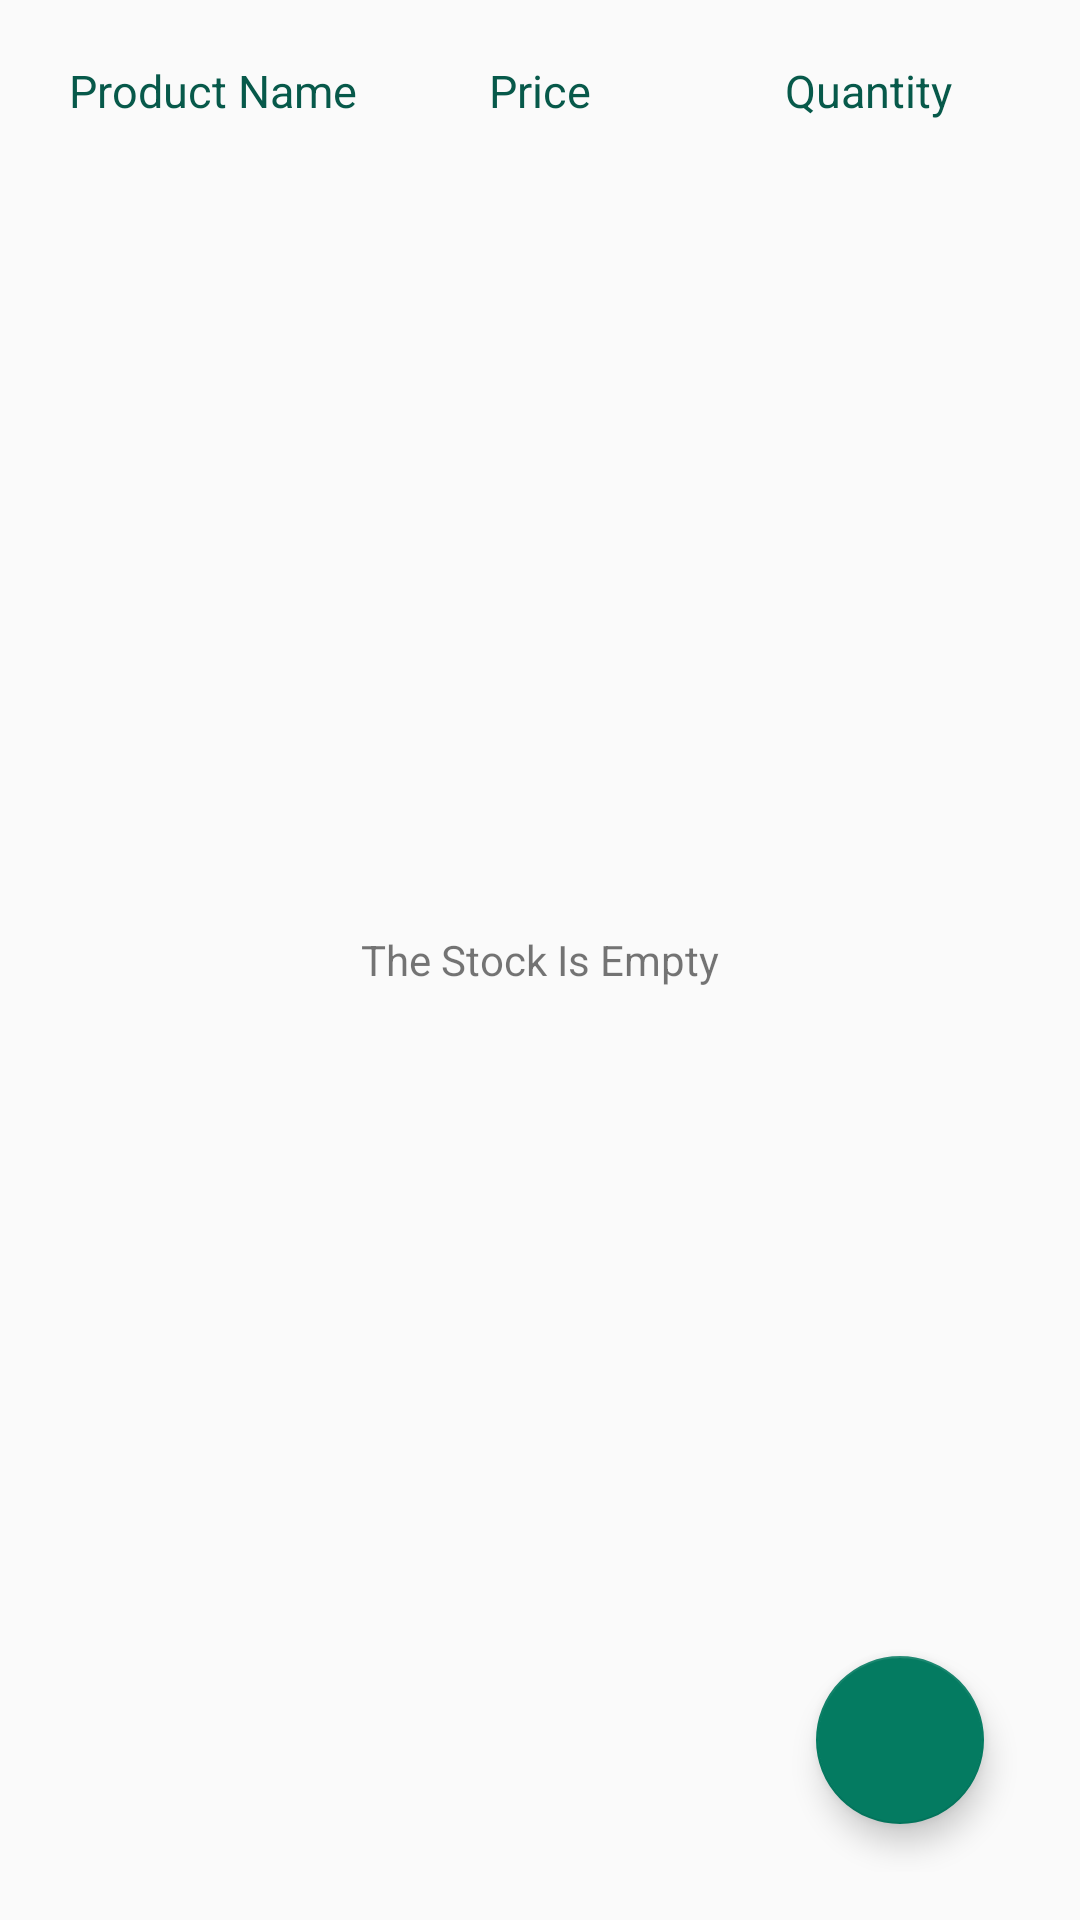

Here is an Android app screen rendered from its layout file. Give the layout XML and the strings, colors and styles it references.
<!-- AndroidManifest.xml: application theme AppTheme -->
<!-- res/layout/activity_main.xml -->
<?xml version="1.0" encoding="utf-8"?>
<RelativeLayout xmlns:android="http://schemas.android.com/apk/res/android"
    xmlns:tools="http://schemas.android.com/tools"
    android:layout_width="match_parent"
    android:layout_height="match_parent"
    android:padding="@dimen/padding_16"
    tools:context="com.example.eslam.inventoryapp.MainActivity">

    <LinearLayout
        android:id="@+id/layout"
        android:layout_width="match_parent"
        android:layout_height="wrap_content">

        <TextView
            style="@style/textStyleHeaderItem"
            android:text="@string/itemName" />

        <TextView
            style="@style/textStyleHeaderItem"
            android:text="@string/itemPrice" />

        <TextView
            style="@style/textStyleHeaderItem"
            android:text="@string/itemQuantity" />


    </LinearLayout>

    <TextView
        android:id="@+id/empty_stock"
        android:layout_width="wrap_content"
        android:layout_height="wrap_content"
        android:layout_centerInParent="true"
        android:text="@string/empty_stock" />

    <ListView
        android:id="@+id/listview"
        android:layout_width="match_parent"
        android:layout_height="match_parent"
        android:layout_below="@+id/layout"/>

    <android.support.design.widget.FloatingActionButton
        android:id="@+id/fab"
        android:layout_width="wrap_content"
        android:layout_height="wrap_content"
        android:layout_alignParentBottom="true"
        android:layout_alignParentRight="true"
        android:layout_margin="@dimen/padding_16"
        android:src="@drawable/ic_add_circle" />
</RelativeLayout>
<!-- resources referenced by this layout -->
<resources>
  <dimen name="padding_16">16dp</dimen>
  <string name="empty_stock">The Stock Is Empty</string>
  <string name="itemName">Product Name</string>
  <string name="itemPrice">Price</string>
  <string name="itemQuantity">Quantity</string>
  <style name="textStyleHeaderItem">
          <item name="android:layout_weight">1</item>
          <item name="android:layout_height">wrap_content</item>
          <item name="android:layout_width">match_parent</item>
          <item name="android:gravity">center</item>
          <item name="android:padding">@dimen/padding_4</item>
          <item name="android:textSize">@dimen/textSize_12</item>
          <item name="android:textColor">@color/colorText</item>
      </style>
  <style name="AppTheme" parent="Theme.AppCompat.Light.DarkActionBar">
          
          <item name="colorPrimary">@color/colorPrimary</item>
          <item name="colorPrimaryDark">@color/colorPrimaryDark</item>
          <item name="colorAccent">@color/colorAccent</item>
      </style>
  <dimen name="padding_4">4dp</dimen>
  <dimen name="textSize_12">15sp</dimen>
  <color name="colorText">#07594a</color>
  <color name="colorPrimary">#019373</color>
  <color name="colorPrimaryDark">#047b61</color>
  <color name="colorAccent">#047b61</color>
</resources>
